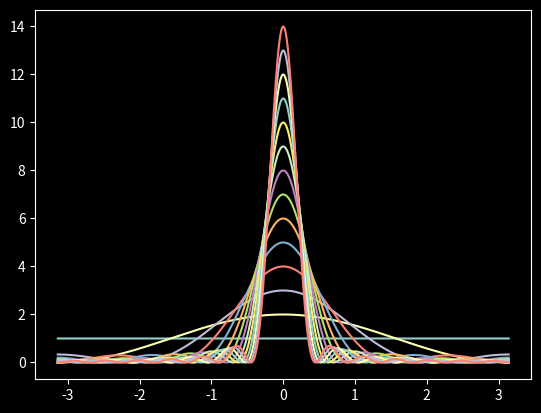

Source code (Python):
import numpy as np
import matplotlib.pyplot as plt
plt.style.use('dark_background')

def plotFejer(N):
    x = np.arange(-np.pi, np.pi, 0.001)
    y = np.sin(N*x/2)**2/np.sin(x/2)**2/N
    plt.plot(x, y)
    plt.show()


def plotFejerUpTo(N):
    x = np.arange(-np.pi, np.pi, 0.001)
    for i in range(1, N):
        y = np.sin(i*x/2)**2/np.sin(x/2)**2/i
        plt.plot(x, y)
    plt.show()

plotFejerUpTo(15)